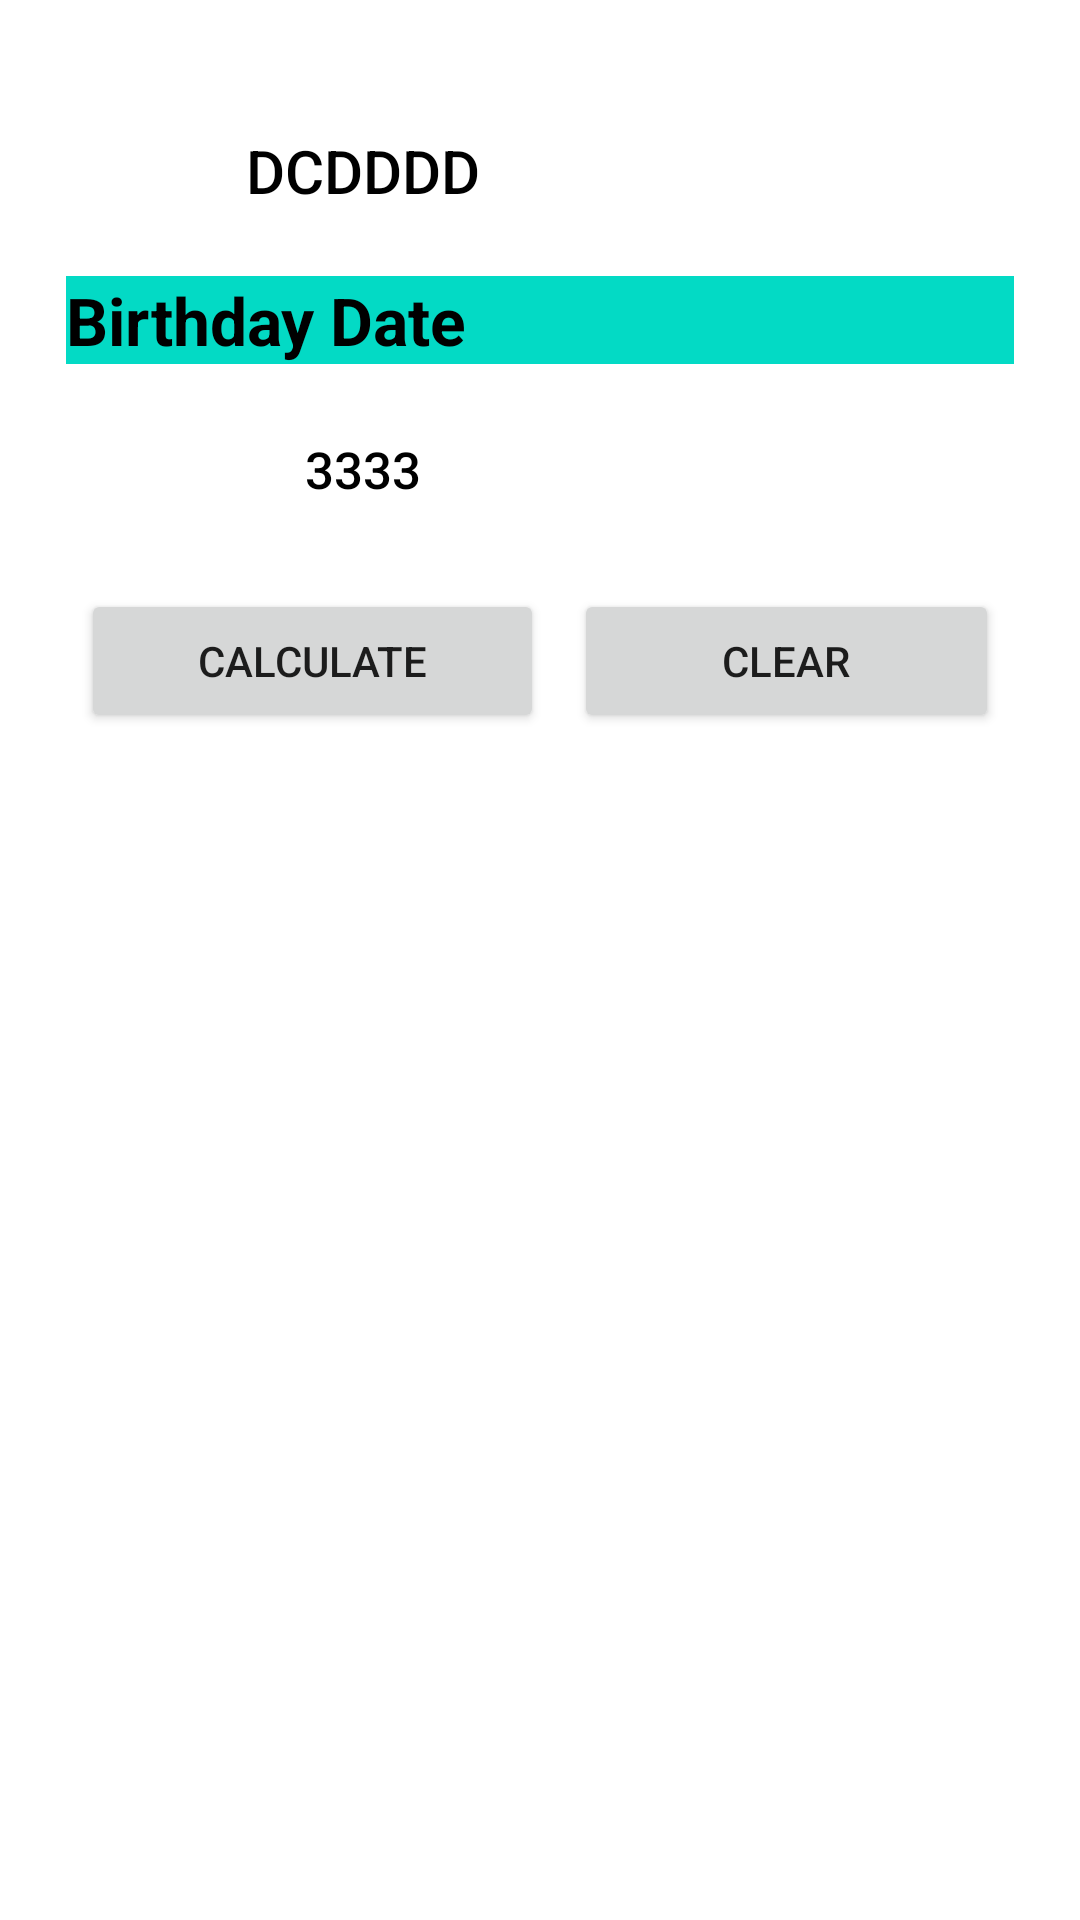

Layout XML and referenced resources for this Android screen:
<!-- AndroidManifest.xml: application theme Theme.AgeCalculatorAnalysis -->
<!-- res/layout/activity_main.xml -->
<?xml version="1.0" encoding="utf-8"?>
<LinearLayout xmlns:android="http://schemas.android.com/apk/res/android"
    xmlns:tools="http://schemas.android.com/tools"
    android:layout_width="match_parent"
    android:layout_height="match_parent"
    android:orientation="vertical"
    android:padding="22dp"
    tools:context=".MainActivity">


    <LinearLayout
        android:layout_width="match_parent"
        android:layout_height="wrap_content"
        android:layout_marginTop="11dp"
        android:orientation="horizontal">


        <Button
            android:id="@+id/btnCalendarDate"
            android:layout_width="wrap_content"
            android:layout_height="wrap_content"
            android:layout_marginStart="55dp"
            android:background="@android:color/transparent"
            android:drawableEnd="@drawable/ic_baseline_calendar_today_24"
            android:text="dcdddd"
            android:textColor="@color/black"
            android:textSize="20dp" />
    </LinearLayout>

    
    <LinearLayout
        android:layout_width="match_parent"
        android:layout_height="wrap_content"
        android:layout_marginTop="11dp"
        android:background="@color/teal_200"
        android:orientation="vertical">

        <TextView
            android:layout_width="180dp"
            android:layout_height="wrap_content"
            android:text="Birthday Date"
            android:textColor="@color/black"
            android:textSize="22sp"
            android:textStyle="bold" />
    </LinearLayout>

    <LinearLayout
        android:layout_width="match_parent"
        android:layout_height="wrap_content"
        android:layout_marginTop="11dp"
        android:orientation="horizontal">


        <Button
            android:id="@+id/btnCalendarBirthday"
            android:layout_width="wrap_content"
            android:layout_height="wrap_content"
            android:layout_marginStart="55dp"
            android:background="@android:color/transparent"
            android:drawableEnd="@drawable/ic_baseline_calendar_today_24"
            android:text="3333"
            android:textColor="@color/black"
            android:textSize="17dp" />
    </LinearLayout>

    <LinearLayout
        android:layout_width="match_parent"
        android:layout_height="wrap_content"
        android:layout_marginTop="11dp"
        android:orientation="horizontal">

        <Button
            android:id="@+id/buttonCalculate"
            android:layout_width="wrap_content"
            android:layout_height="wrap_content"
            android:layout_margin="5dp"
            android:layout_weight="1"
            android:text="Calculate" />

        <Button
            android:id="@+id/buttonClear"
            android:layout_width="wrap_content"
            android:layout_height="wrap_content"
            android:layout_margin="5dp"
            android:layout_weight="1"
            android:text="Clear" />
    </LinearLayout>

    <TextView
        android:id="@+id/txtSelected"
        android:layout_width="match_parent"
        android:layout_height="wrap_content"
        android:layout_marginTop="11dp"
        android:text=""
        android:textColor="@color/black"
        android:textSize="22sp"
        android:textStyle="bold" />

    <TextView
        android:id="@+id/txtYears"
        android:layout_width="match_parent"
        android:layout_height="wrap_content"
        android:layout_marginTop="11dp"
        android:text=""
        android:textColor="@color/black"
        android:textSize="22sp"
        android:textStyle="bold" />

    <TextView
        android:id="@+id/txtMonths"
        android:layout_width="match_parent"
        android:layout_height="wrap_content"
        android:layout_marginTop="11dp"
        android:text=""
        android:textColor="@color/black"
        android:textSize="22sp"
        android:textStyle="bold" />

    <TextView
        android:id="@+id/txtDays"
        android:layout_width="match_parent"
        android:layout_height="wrap_content"
        android:layout_marginTop="11dp"
        android:text=""
        android:textColor="@color/black"
        android:textSize="22sp"
        android:textStyle="bold" />

    <TextView
        android:id="@+id/txtHours"
        android:layout_width="match_parent"
        android:layout_height="wrap_content"
        android:layout_marginTop="11dp"
        android:text=""
        android:textColor="@color/black"
        android:textSize="22sp"
        android:textStyle="bold" />

    <TextView
        android:id="@+id/txtMin"
        android:layout_width="match_parent"
        android:layout_height="wrap_content"
        android:layout_marginTop="11dp"
        android:text=""
        android:textColor="@color/black"
        android:textSize="22sp"
        android:textStyle="bold" />
    <TextView
        android:id="@+id/txtNext"
        android:layout_width="match_parent"
        android:layout_height="wrap_content"
        android:layout_marginTop="11dp"
        android:text=""
        android:textColor="@color/black"
        android:textSize="22sp"
        android:textStyle="bold" />


</LinearLayout>
<!-- resources referenced by this layout -->
<resources>
  <style name="Theme.AgeCalculatorAnalysis" parent="Theme.MaterialComponents.DayNight.DarkActionBar">
          
          <item name="colorPrimary">@color/purple_500</item>
          <item name="colorPrimaryVariant">@color/purple_700</item>
          <item name="colorOnPrimary">@color/white</item>
          
          <item name="colorSecondary">@color/teal_200</item>
          <item name="colorSecondaryVariant">@color/teal_700</item>
          <item name="colorOnSecondary">@color/black</item>
          
          <item name="android:statusBarColor" tools:targetApi="l">?attr/colorPrimaryVariant</item>
          
      </style>
  <!-- not gathered from this repository: default colours our renderer supplied (Android Studio template values) -->
  <color name="purple_500">#FF6200EE</color>
  <color name="purple_700">#FF3700B3</color>
  <color name="teal_200">#FF03DAC5</color>
  <color name="teal_700">#FF018786</color>
  <color name="black">#FF000000</color>
  <color name="white">#FFFFFFFF</color>
</resources>
